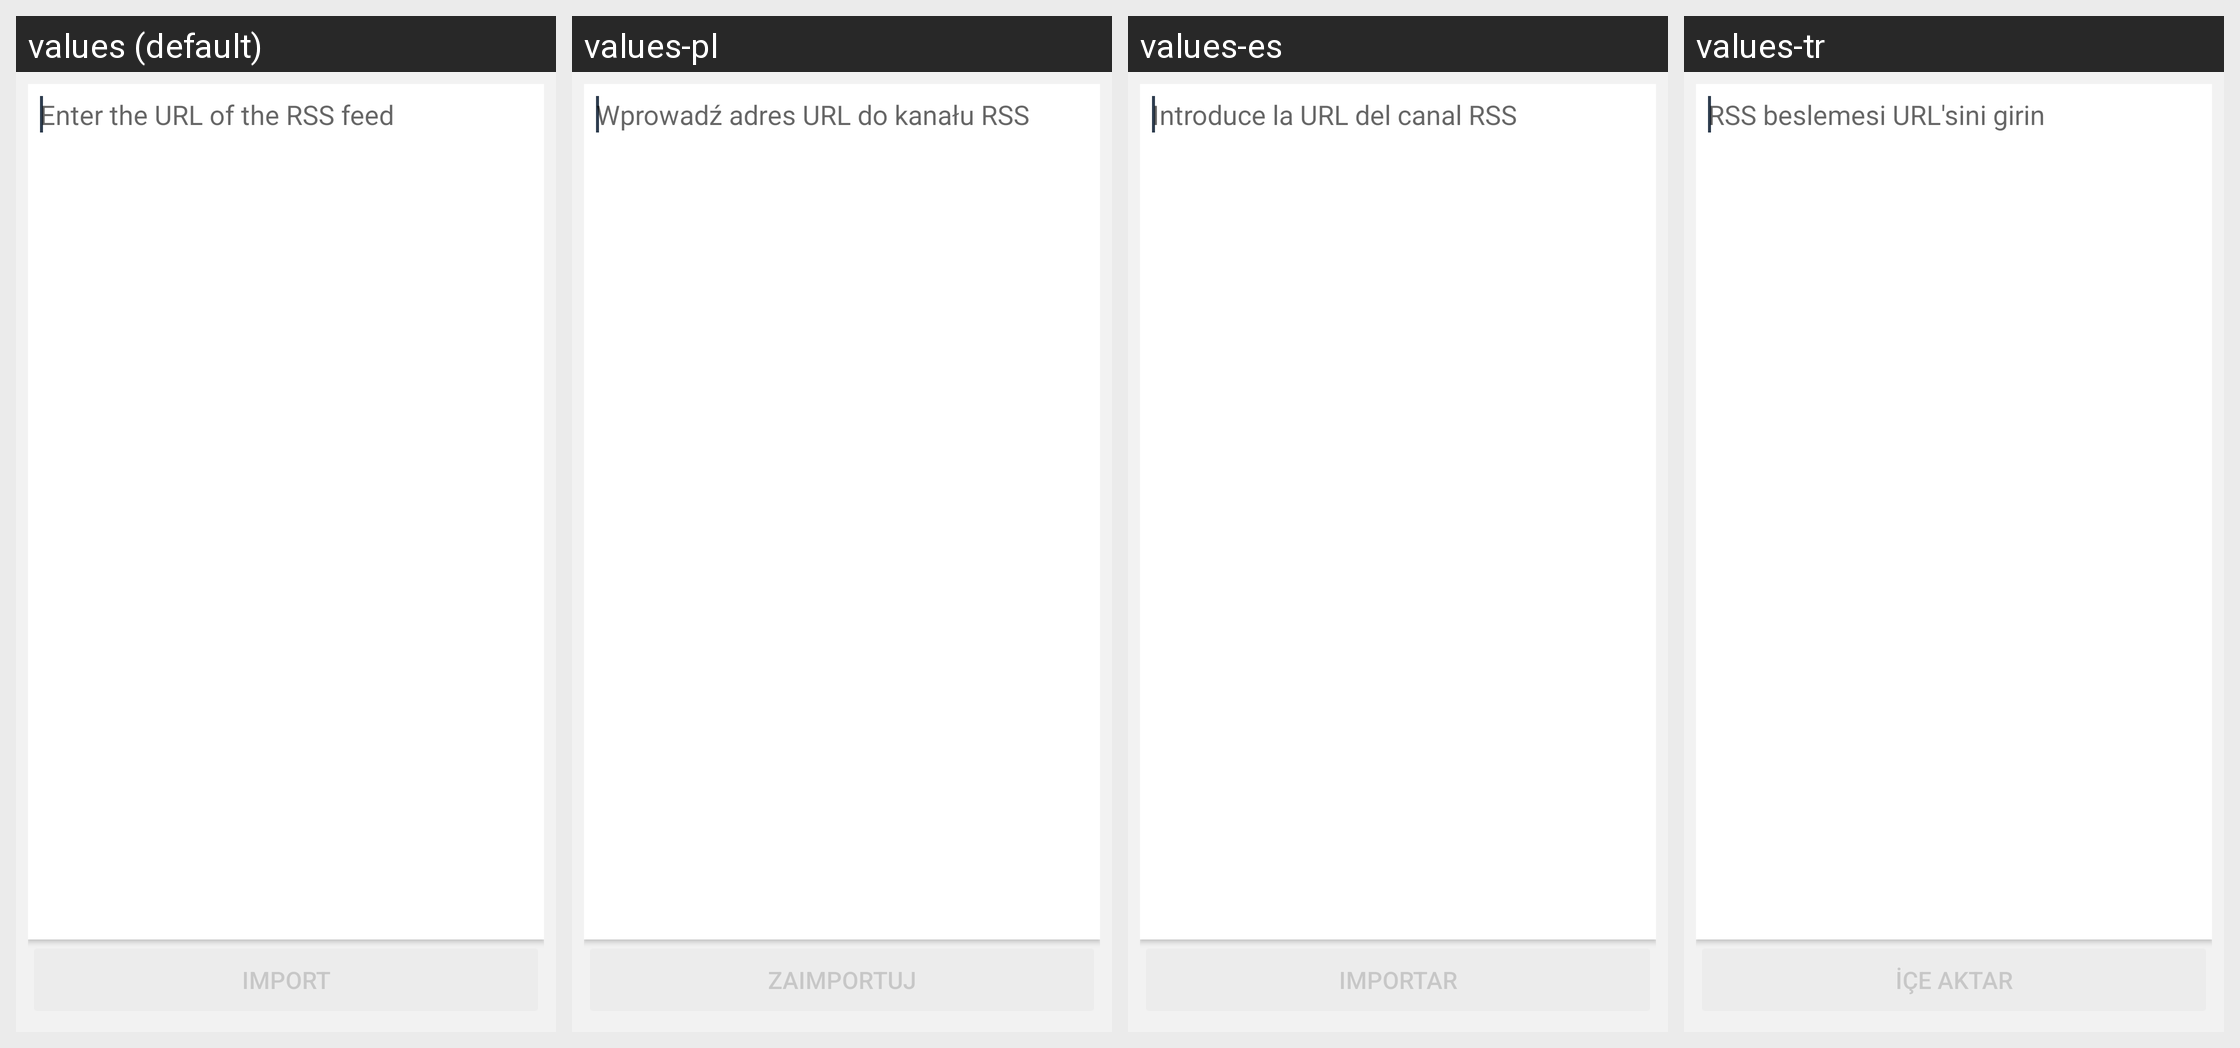

Translations of the strings shown on this Android screen, per locale in the grid:
Android screen res/layout/fragment_rss_feed_import.xml rendered under 4 locales, left to right: values (default), values-pl, values-es, values-tr. Device: Nexus 5 (rendered at 1080×1920; each locale shown at half size, 540×960, under a caption strip naming it); theme BriarTheme.
Other locales in the repository, not shown: values-ar, values-ast, values-az, values-bg, values-br, values-bs, values-ca, values-cs, values-de, values-eu, values-fa, values-fi, values-fr, values-gl, values-he, values-hi, values-hu, values-is, values-it, values-ja, values-ka, values-ko, values-lt, values-mk, values-ms, values-my, values-nb, values-nl, values-oc, values-pt-rBR, values-ro, values-ru, values-sq, values-sr, values-sv, values-sw, values-uk, values-zh-rCN, values-zh-rTW.
Strings drawn on this screen, with the default value and each locale's value (text and hints the layout hard-codes, and strings that could not be matched under every locale, appear in the picture but are not listed):

blogs_rss_feeds_import_hint
  values: Enter the URL of the RSS feed
  values-pl: Wprowadź adres URL do kanału RSS
  values-es: Introduce la URL del canal RSS
  values-tr: RSS beslemesi URL'sini girin

blogs_rss_feeds_import_button
  values: Import
  values-pl: Zaimportuj
  values-es: Importar
  values-tr: İçe Aktar
